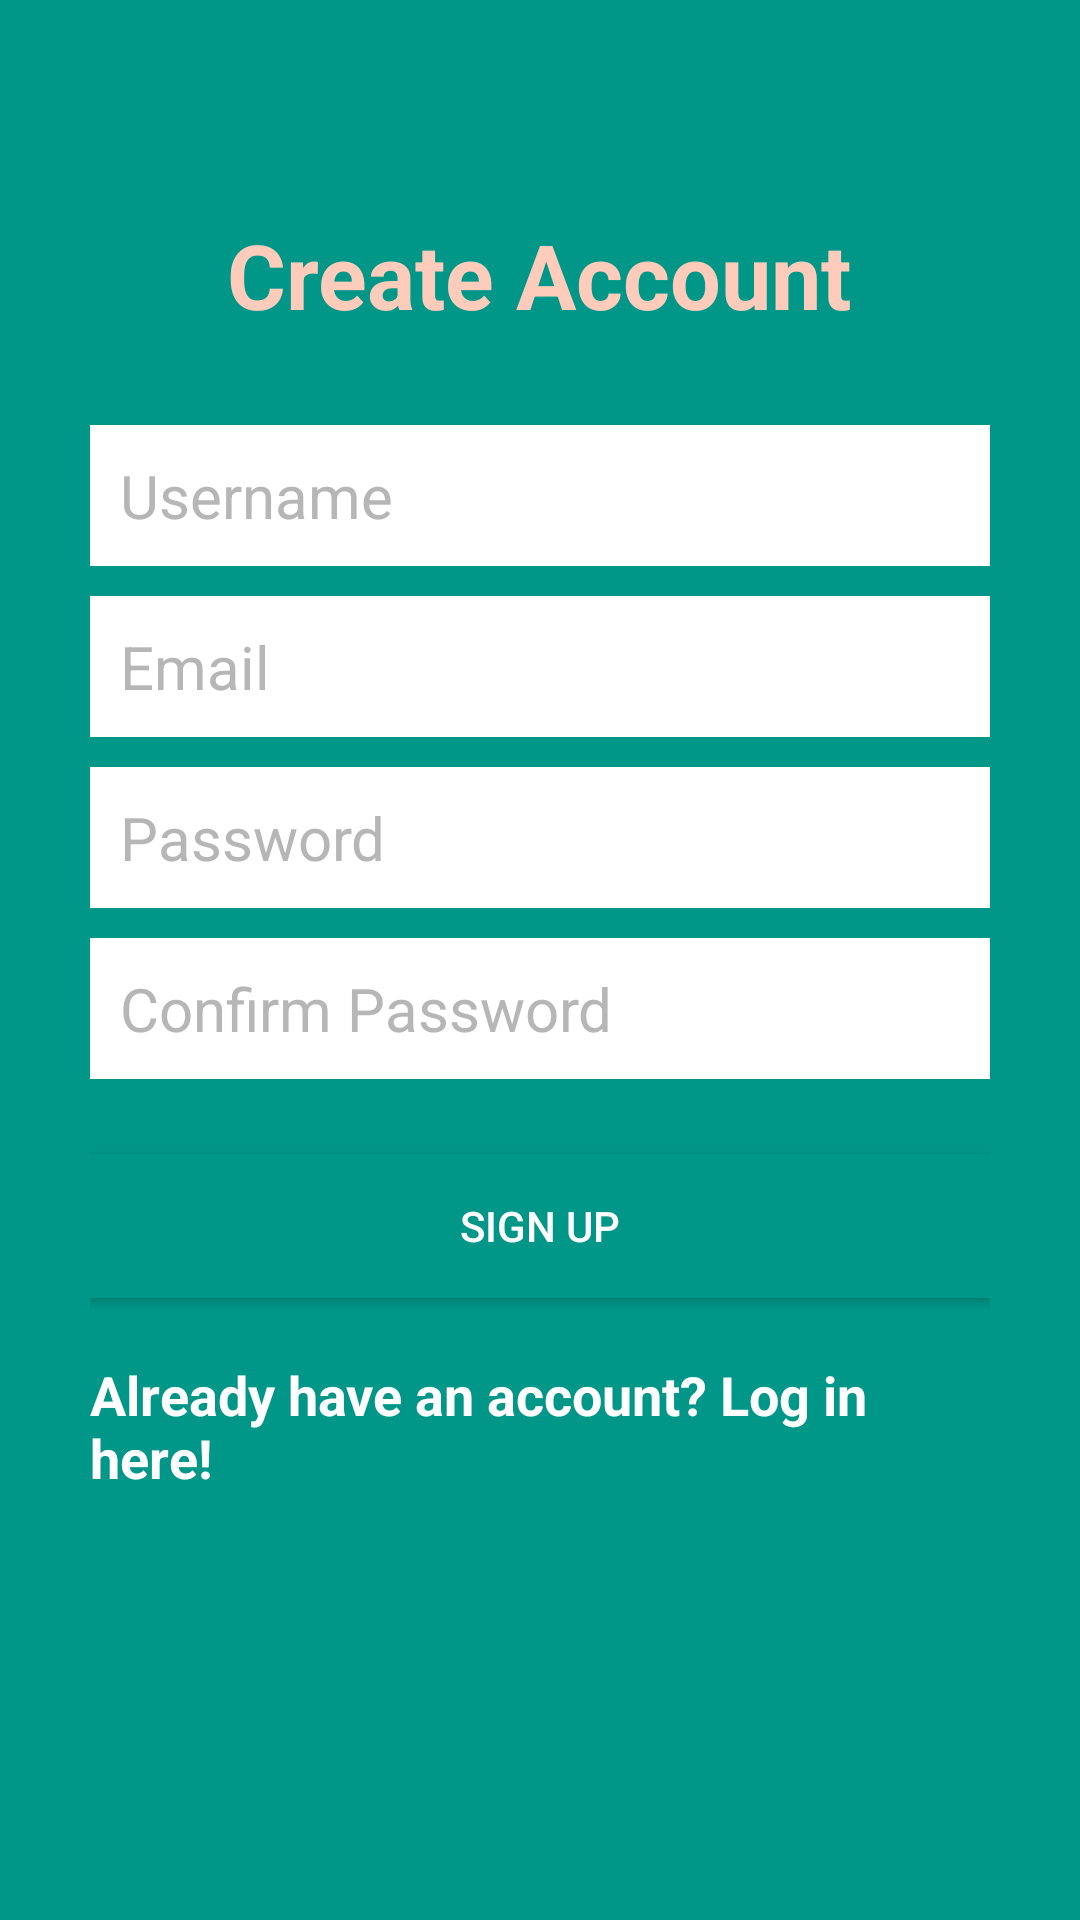

Here is an Android app screen rendered from its layout file. Give the layout XML and the strings, colors and styles it references.
<!-- AndroidManifest.xml: application theme Theme.UtibuHealthApp -->
<!-- res/layout/activity_register.xml -->
<?xml version="1.0" encoding="utf-8"?>
<RelativeLayout xmlns:android="http://schemas.android.com/apk/res/android"
    xmlns:app="http://schemas.android.com/apk/res-auto"
    xmlns:tools="http://schemas.android.com/tools"
    android:layout_width="match_parent"
    android:layout_height="match_parent"
    tools:context=".ui.RegisterActivity"
    android:background="@color/colorAccent">

    <LinearLayout
        android:orientation="vertical"
        android:layout_width="match_parent"
        android:layout_height="wrap_content"
        android:padding="30dp"
        android:layout_centerVertical="true"
        android:layout_centerHorizontal="true"
        android:id="@+id/linearLayout">

        <ProgressBar
            android:id="@+id/firebaseProgressBar"
            android:layout_centerInParent="true"
            android:layout_width="wrap_content"
            android:layout_height="wrap_content"
            android:visibility="gone" />

        <TextView
            android:id="@+id/loadingTextView"
            android:layout_width="wrap_content"
            android:layout_height="wrap_content"
            android:layout_centerInParent="true"
            android:layout_below="@+id/firebaseProgressBar"
            android:textColor="@color/colorPrimaryText"
            android:layout_margin="20dp"
            android:visibility="gone" />

        <EditText
            android:id="@+id/nameEditText"
            android:layout_width="match_parent"
            android:layout_height="wrap_content"
            android:background="@android:color/white"
            android:hint="Username"
            android:nextFocusDown="@+id/passwordEditText"
            android:padding="10dp"
            android:layout_marginBottom="10dp"
            android:textColor="@android:color/black"
            android:textColorHint="@color/colorDivider"
            android:textSize="20sp" />

        <EditText
            android:id="@+id/emailEditText"
            android:layout_width="match_parent"
            android:layout_height="wrap_content"
            android:background="@android:color/white"
            android:hint="Email"
            android:inputType="textEmailAddress"
            android:nextFocusDown="@+id/passwordEditText"
            android:padding="10dp"
            android:layout_marginBottom="10dp"
            android:textColor="@android:color/black"
            android:textColorHint="@color/colorDivider"
            android:textSize="20sp" />

        <EditText
            android:id="@+id/passwordEditText"
            android:layout_width="match_parent"
            android:layout_height="wrap_content"
            android:background="@android:color/white"
            android:hint="Password"
            android:inputType="textPassword"
            android:nextFocusDown="@+id/passwordEditText"
            android:padding="10dp"
            android:layout_marginBottom="10dp"
            android:textColor="@android:color/black"
            android:textColorHint="@color/colorDivider"
            android:textSize="20sp" />

        <EditText
            android:id="@+id/confirmPasswordEditText"
            android:layout_width="match_parent"
            android:layout_height="wrap_content"
            android:background="@android:color/white"
            android:hint="Confirm Password"
            android:inputType="textPassword"
            android:nextFocusDown="@+id/passwordEditText"
            android:padding="10dp"
            android:layout_marginBottom="10dp"
            android:textColor="@android:color/black"
            android:textColorHint="@color/colorDivider"
            android:textSize="20sp" />


        <Button
            android:id="@+id/createUserButton"
            android:layout_width="match_parent"
            android:layout_height="wrap_content"
            android:padding="10dp"
            android:text="Sign up"
            android:background="@color/colorAccent"
            android:layout_marginTop="15dp"
            android:textColor="@color/colorTextIcons" />

        <TextView
            android:layout_width="wrap_content"
            android:layout_height="wrap_content"
            android:layout_marginTop="20dp"
            android:textColor="@color/colorTextIcons"
            android:textStyle="bold"
            android:textSize="18sp"
            android:text="Already have an account? Log in here!"
            android:id="@+id/loginTextView"
            android:layout_gravity="center_horizontal" />

    </LinearLayout>

    <TextView
        android:layout_width="wrap_content"
        android:layout_height="wrap_content"
        android:text="Create Account"
        android:textColor="@color/colorPrimaryLight"
        android:textSize="30dp"
        android:textStyle="bold"
        android:layout_above="@+id/linearLayout"
        android:layout_centerHorizontal="true" />


</RelativeLayout>
<!-- resources referenced by this layout -->
<resources>
  <color name="colorAccent">#009688</color>
  <color name="colorDivider">#B6B6B6</color>
  <color name="colorPrimaryLight">#FFCCBC</color>
  <color name="colorPrimaryText">#212121</color>
  <color name="colorTextIcons">#FFFFFF</color>
  <style name="Theme.UtibuHealthApp" parent="Theme.MaterialComponents.DayNight.DarkActionBar">
          
          <item name="colorPrimary">@color/purple_500</item>
          <item name="colorPrimaryVariant">@color/purple_700</item>
          <item name="colorOnPrimary">@color/white</item>
          
          <item name="colorSecondary">@color/teal_200</item>
          <item name="colorSecondaryVariant">@color/teal_700</item>
          <item name="colorOnSecondary">@color/black</item>
          
          <item name="android:statusBarColor">?attr/colorPrimaryVariant</item>
          
      </style>
  <color name="purple_500">#FF6200EE</color>
  <color name="purple_700">#FF3700B3</color>
  <color name="white">#FFFFFFFF</color>
  <color name="teal_200">#FF03DAC5</color>
  <color name="teal_700">#FF018786</color>
  <color name="black">#FF000000</color>
</resources>
